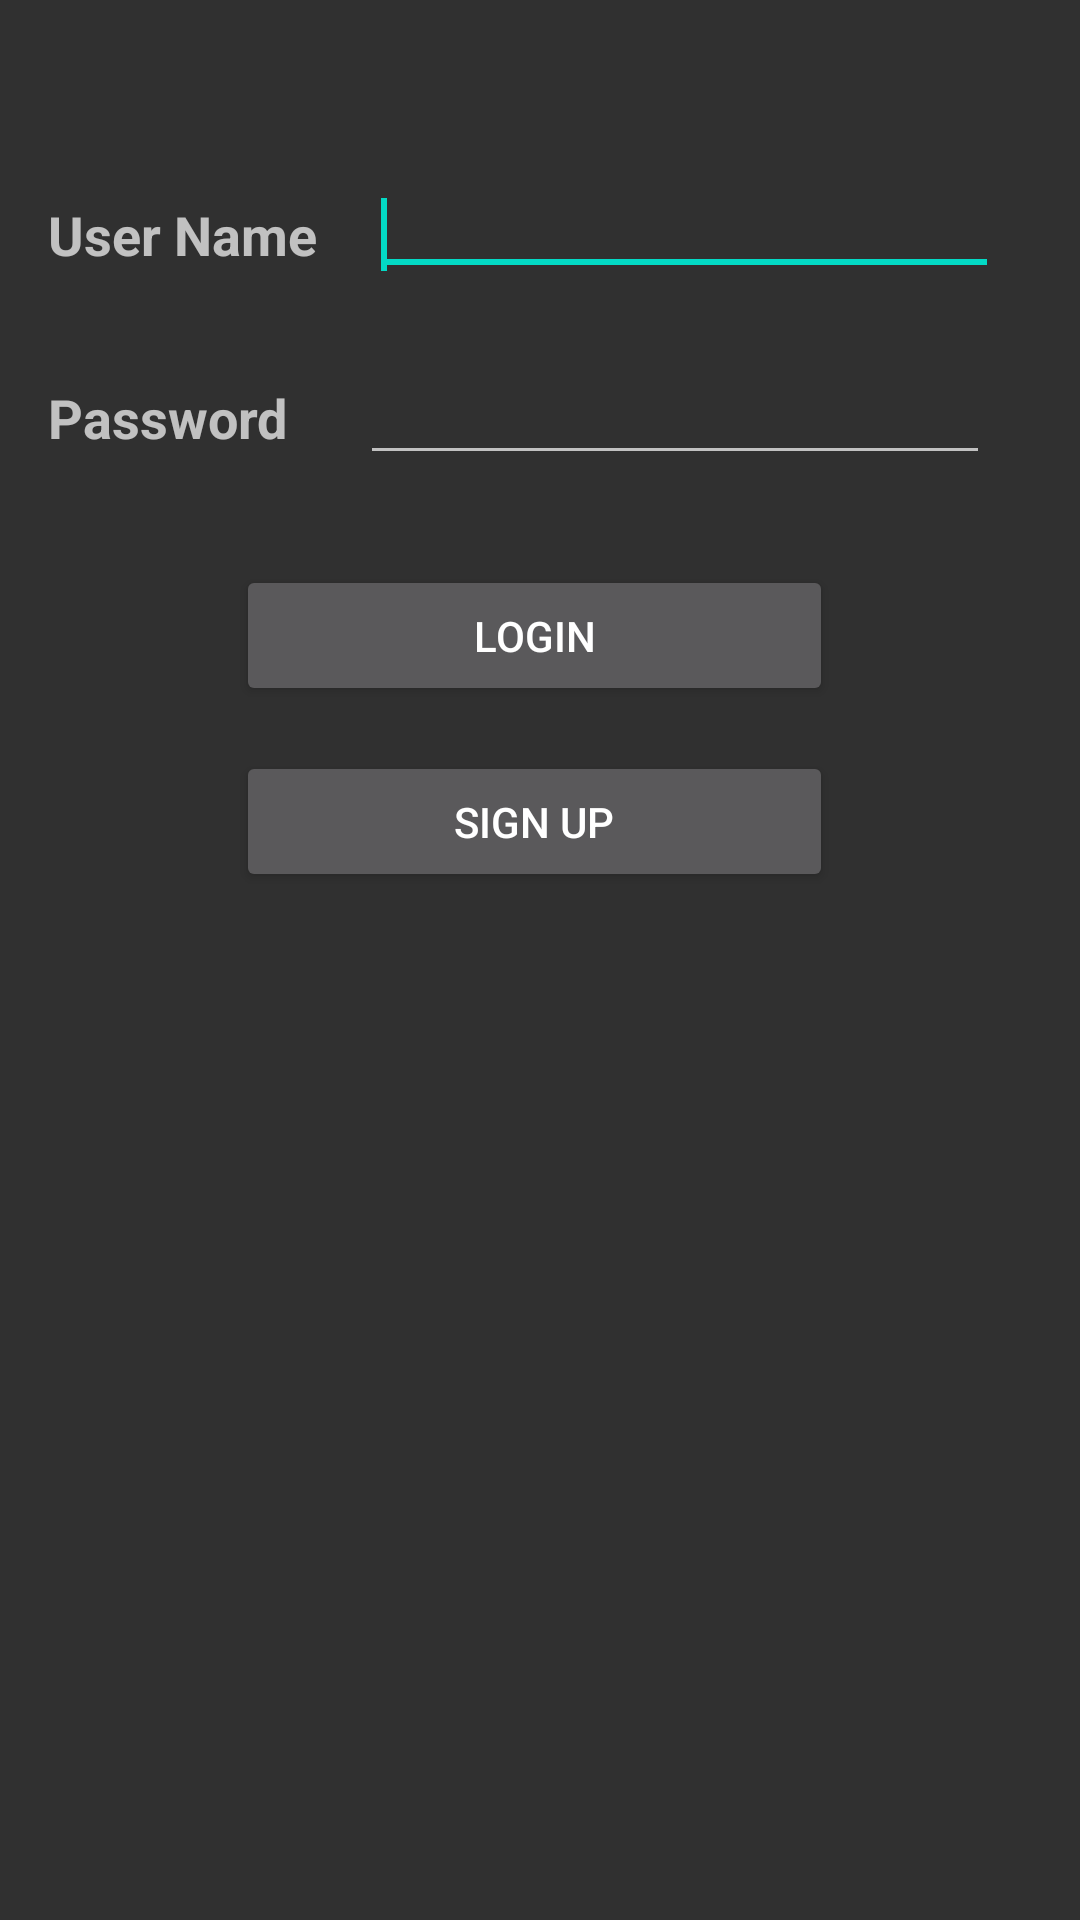

Produce the Android XML layout that renders to this screen, including the resource entries it uses.
<!-- AndroidManifest.xml: application theme AppTheme -->
<!-- res/layout/activity_login.xml -->
<?xml version="1.0" encoding="utf-8"?>
<android.support.constraint.ConstraintLayout xmlns:android="http://schemas.android.com/apk/res/android"
    xmlns:app="http://schemas.android.com/apk/res-auto"
    xmlns:tools="http://schemas.android.com/tools"
    android:id="@+id/parent"
    android:layout_width="match_parent"
    android:layout_height="match_parent"
    tools:context="com.example.birju_000.xpensemanager.login">


    <TextView
        android:id="@+id/userNameLabel"
        android:layout_width="92dp"
        android:layout_height="41dp"
        android:layout_marginLeft="20dp"
        android:layout_marginStart="20dp"
        android:paddingBottom="5dp"
        android:text="@string/userNameLabel"
        android:textSize="18sp"
        android:textStyle="bold"
        app:layout_constraintLeft_toLeftOf="@+id/guideline"
        app:layout_constraintLeft_toRightOf="@+id/guideline"
        app:layout_constraintTop_toBottomOf="@+id/guideline2"
        tools:layout_editor_absoluteY="98dp" />

    <EditText
        android:id="@+id/userNameText"
        android:layout_width="wrap_content"
        android:layout_height="wrap_content"
        android:layout_marginLeft="15dp"
        android:layout_marginStart="15dp"
        android:ems="10"
        android:inputType="textPersonName"
        android:paddingBottom="5dp"
        android:text=""
        app:layout_constraintBaseline_toBaselineOf="@+id/userNameLabel"
        app:layout_constraintBottom_toBottomOf="@+id/userNameLabel"
        app:layout_constraintLeft_toRightOf="@+id/userNameLabel"
        app:layout_constraintTop_toBottomOf="@+id/guideline2"
        tools:layout_editor_absoluteX="127dp"
        tools:layout_editor_absoluteY="52dp" />

    <requestFocus />

    <TextView
        android:id="@+id/passwordLabel"
        android:layout_width="92dp"
        android:layout_height="41dp"
        android:layout_marginLeft="20dp"
        android:layout_marginStart="20dp"
        android:layout_marginTop="20dp"
        android:text="@string/passwordLabel"
        android:textAlignment="gravity"
        android:textSize="18sp"
        android:textStyle="bold"
        app:layout_constraintLeft_toRightOf="@+id/guideline"
        app:layout_constraintTop_toBottomOf="@+id/userNameLabel" />

    <EditText
        android:id="@+id/passwordText"
        android:layout_width="wrap_content"
        android:layout_height="wrap_content"
        android:layout_marginLeft="12dp"
        android:layout_marginStart="15dp"
        android:layout_marginTop="40dp"
        android:ems="10"
        android:inputType="textPassword"
        android:text=""
        app:layout_constraintBaseline_toBaselineOf="@+id/passwordLabel"
        app:layout_constraintLeft_toRightOf="@+id/passwordLabel"
        app:layout_constraintTop_toBottomOf="@+id/userNameText" />

    <Button
        android:id="@+id/loginBtn"
        android:layout_width="199dp"
        android:layout_height="47dp"
        android:layout_marginTop="30dp"
        android:text="@string/loginBtnText"
        app:layout_constraintLeft_toLeftOf="@+id/guideline"
        app:layout_constraintRight_toRightOf="@+id/parent"
        app:layout_constraintTop_toBottomOf="@+id/passwordText"
        tools:layout_editor_absoluteX="77dp"
        tools:layout_editor_absoluteY="253dp" />

    <android.support.constraint.Guideline
        android:id="@+id/guideline"
        android:layout_width="wrap_content"
        android:layout_height="wrap_content"
        android:orientation="vertical"
        app:layout_constraintGuide_end="364dp" />

    <android.support.constraint.Guideline
        android:id="@+id/guideline2"
        android:layout_width="wrap_content"
        android:layout_height="wrap_content"
        android:orientation="horizontal"
        app:layout_constraintGuide_begin="66dp" />

    <Button
        android:id="@+id/createAccountBtn"
        android:layout_width="199dp"
        android:layout_height="47dp"
        android:layout_marginTop="15dp"
        android:text="@string/signUpBtn"
        app:layout_constraintLeft_toLeftOf="@+id/guideline"
        app:layout_constraintRight_toRightOf="@+id/parent"
        app:layout_constraintTop_toBottomOf="@+id/loginBtn"
        tools:layout_editor_absoluteX="103dp"
        tools:layout_editor_absoluteY="259dp" />

</android.support.constraint.ConstraintLayout>
<!-- resources referenced by this layout -->
<resources>
  <string name="loginBtnText">Login</string>
  <string name="passwordLabel">Password</string>
  <string name="signUpBtn">Sign Up</string>
  <string name="userNameLabel">User Name</string>
  <style name="AppTheme" parent="Base.Theme.AppCompat">
          
          <item name="colorPrimary">@color/colorPrimary</item>
          <item name="colorPrimaryDark">@color/colorPrimaryDark</item>
          <item name="colorAccent">@color/colorAccent</item>
      </style>
  <!-- not gathered from this repository: default colours our renderer supplied (Android Studio template values) -->
  <color name="colorPrimary">#FF6200EE</color>
  <color name="colorPrimaryDark">#FF3700B3</color>
  <color name="colorAccent">#FF03DAC5</color>
</resources>
